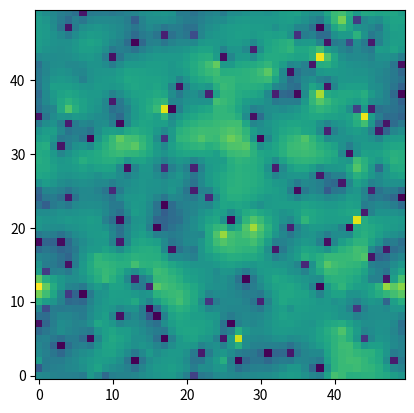

The matplotlib source for this figure:
import random
import numpy as np
import matplotlib.pyplot as plt

class Agent:
    dissenter = False
    tolerance = 0
    def __init__(self, opinion, pos, delta, grid_size, k) -> None:
        self.opinion = opinion
        self.posx = pos[0]
        self.posy = pos[1]
        self.delta = delta
        self.grid_size = grid_size
        self.k = k

    def getNeighbors(self) -> list:
        row, col = self.posx, self.posy
        shifts = [(-1, 0), (1, 0), (0, -1), (0, 1)]
        neighbors = []
        for dr, dc in shifts:
            nr = (row + dr) % self.grid_size
            nc = (col + dc) % self.grid_size
            neighbors.append((nr, nc))
        return neighbors

    def getOpinion(self) -> float:
        return self.opinion
    def setOpinion(self, val) -> None:
        self.opinion = val
    def getPosition(self) -> list:
        return [self.posx, self.posy]
    def getDelta(self) -> int:
        return self.delta
    def setDelta(self, delta) -> None:
        self.delta = delta
    def setDissenter(self) -> None:
        self.dissenter = True
    def remDissenter(self) -> None:
        self.dissenter = False
    def setTolerance(self, tol) -> None:
        self.tolerance = tol

class Population:
    grid = {}
    def __init__(self, grid_size=10, Uniform=True,
                 Beta=False, Random=False, conf=0.5, learn=0.25) -> None:
        self.Uniform = Uniform
        self.Beta = Beta
        self.Random = Random
        self.grid_size = grid_size
        self.confidence_threshold = conf
        self.learning_rate = learn
        self.createPopulation()

    def createPopulation(self) -> None:
        for row in range(self.grid_size):
            for col in range(self.grid_size):
                self.grid[(row, col)] = Agent(self.createOpinion(), [row, col], 
                                              self.createRandom(),
                                              self.grid_size,
                                              self.createRandom())

    def getNextOpinion(self, cell) -> int:
        #print(self.getSDOpinion(cell))
        #print()
        return round(cell.getOpinion() + cell.k * (round(self.getIdealOpinion(cell), 2) - cell.getOpinion()), 2)

    def getMeanOpinion(self, cell) -> float:
        data = []
        neighbors = cell.getNeighbors()
        for i in range(4):
            data.append(self.grid[neighbors[i]].getOpinion())
        if len(data) == 0: return float('nan')
        return round(sum(data) / len(data), 2)

    def getSDOpinion(self, cell) -> int:
        data = []
        neighbors = cell.getNeighbors()
        for i in range(4):
            data.append(self.grid[neighbors[i]].getOpinion())
        if not data: return None
        mean = sum(data) / len(data)
        squared_deviations = [pow(x - mean, 2) for x in data]
        variance = sum(squared_deviations) / len(data)
        return round(pow(variance, 0.5), 2)

    def getIdealOpinion(self, cell) -> float:
        return round(self.getMeanOpinion(cell) + 0.2 * self.getSDOpinion(cell), 2)

    def getAvgDelta(self, cell) -> int:
        data = []
        neighbors = cell.getNeighbors()
        for i in range(4):
            data.append(self.grid[neighbors[i]].getDelta())
        return sum(data) / len(data)

    def getNextDelta(self, cell) -> int:
        # NSI
        data = []
        neighbors = cell.getNeighbors()
        for i in range(4):
            data.append(self.grid[neighbors[i]].getDelta())
        newDelta = min(max(cell.getDelta() +
                            self.learning_rate *
                            (self.getAvgDelta(cell) - cell.getDelta()), -5),
                            5)
        return int(newDelta)

    def createOpinion(self) -> float:
        if self.Beta == True:
            return self.createBetaOpinion()
        if self.Uniform == True:
            return self.createUniformOpinion()
        if self.Random == True:
            return self.createRandomOpinion()

    def createBetaOpinion(self, alpha=2, beta=2) -> float:
        # alpha, beta -> positive
        u1, u2 = random.random(), random.random()
        t1 = pow(u1, 1/(alpha-1))
        t2 = pow(u2, 1/(beta-1))
        # Combine and transform to beta distribution [0, 1]
        sample = (t1 + t2) / (1 + t1 + t2)
        # Scale and shift to desired range [-1, 1]
        transformed_value = (sample - 0.5) * 2
        return round(transformed_value, 2)

    def createUniformOpinion(self, low=-1, high=1) -> float:
        return round(random.uniform(low, high), 2)

    def createRandom(self) -> float:
        value = random.random()
        while value <= 0 or value >= 1:
            value = random.random()
        return round(value, 2)

    def createRandomOpinion(self, low=-1, high=1) -> float:
        value = random.random() * (high + abs(low)) + low
        while low > value or value > high:
            value = random.random() * (high + abs(low)) + low
        return round(value, 2)

class NSI:
    def __init__(self) -> None:
        self.popl = Population(50, True, False, False, 0.5, 0.25)
    def update(self) -> None:
        pos1, cell1 = random.choice(list(self.popl.grid.items()))
        neighbors = cell1.getNeighbors()
        pos2 = random.choice(neighbors)
        cell2 = self.popl.grid[pos2]
        x1 = cell1.getOpinion()
        x2 = cell2.getOpinion()
        if (abs(x1 - x2) < self.popl.confidence_threshold):
            x1_new = self.popl.getNextOpinion(cell1)
            x2_new = self.popl.getNextOpinion(cell2)
            # x1_new = x1 + self.popl.learning_rate * (x2 - x1)
            # x2_new = x2 + self.popl.learning_rate * (x1 - x2)
            cell1.setOpinion(round(x1_new, 2))
            cell2.setOpinion(round(x2_new, 2))
            cell1.setDelta(self.popl.getNextDelta(cell1))
            cell2.setDelta(self.popl.getNextDelta(cell2))

    def simulate(self, timeSteps) -> None:
        for t in range(timeSteps):
            self.update()

def plotHeatMap(vis) -> None:
    plt.clf()
    plt.imshow(vis, origin='lower')
    plt.show()

def main() -> None:
    n = NSI()
    vis = [[0 for x in range(n.popl.grid_size)] for y in range(n.popl.grid_size)]
    for row in range(len(vis)):
        for col in range(len(vis[0])):
            vis[row][col] = n.popl.grid.get((row, col)).getOpinion()
    print(np.matrix(vis))
    plotHeatMap(vis)
    n.simulate(100000)
    print("\n\n")

    vis = [[0 for x in range(n.popl.grid_size)] for y in range(n.popl.grid_size)]
    for row in range(len(vis)):
        for col in range(len(vis[0])):
            vis[row][col] = n.popl.grid.get((row, col)).getOpinion()
    print(np.matrix(vis))
    plotHeatMap(vis)

if __name__ == "__main__":
    main()


# Using delta as a value between 0 and 1 instead of an integer
